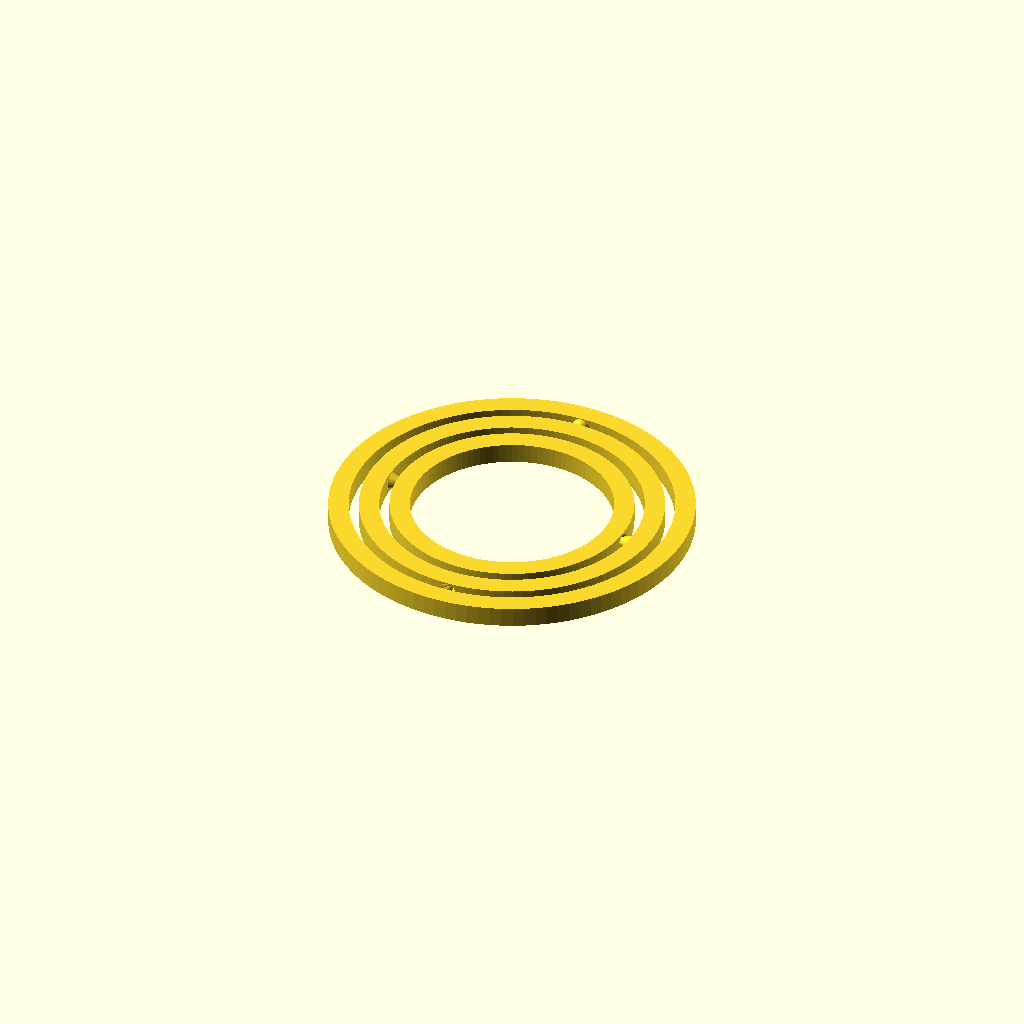
Cell 1: the model at its default parameters.
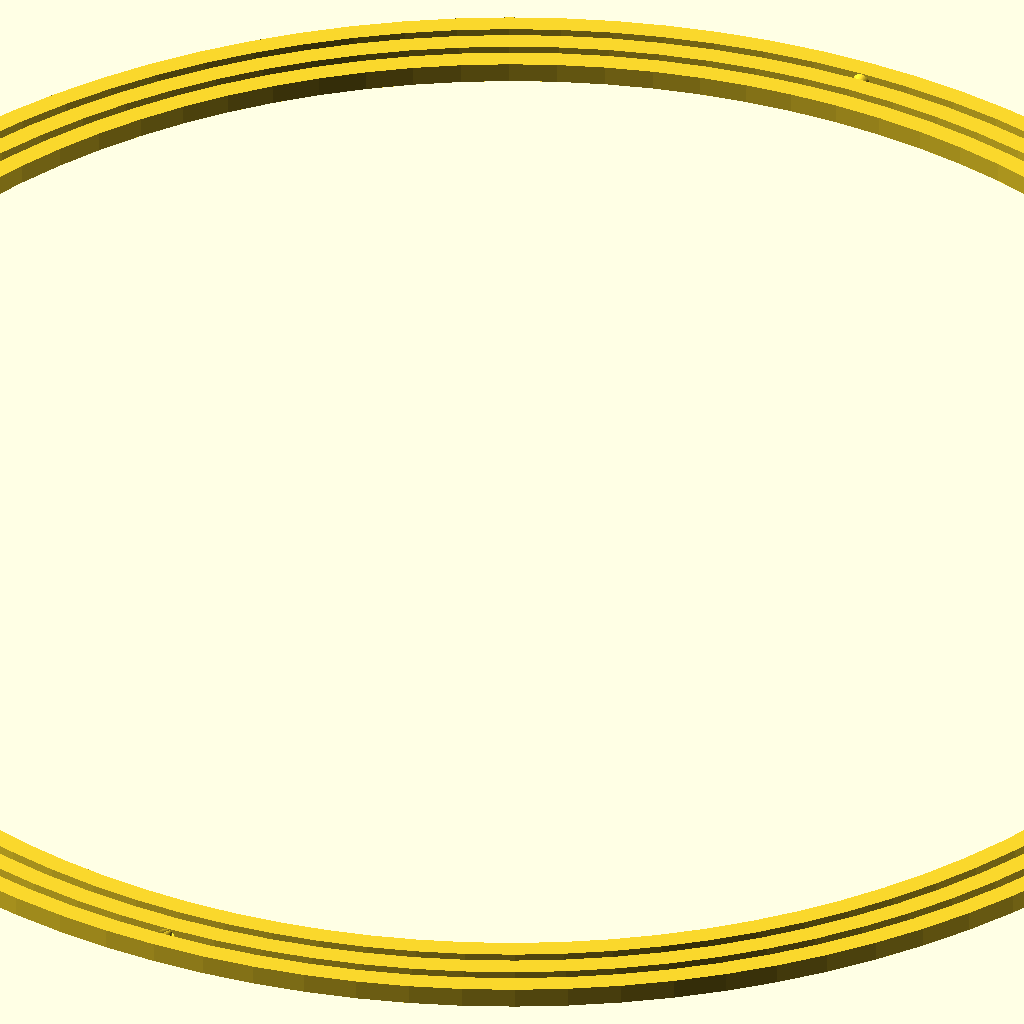
Cell 2: innerRingRadius = 150 (everything else at default).
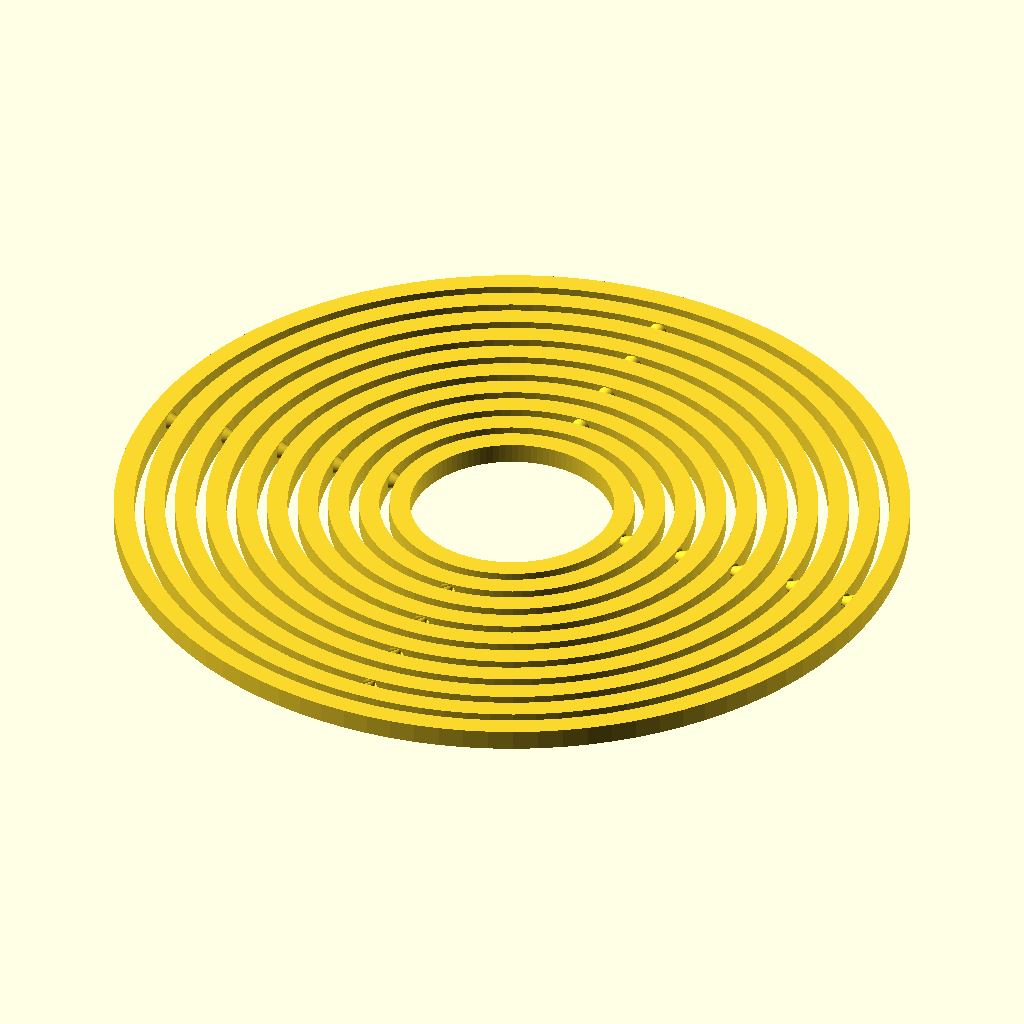
Cell 3: number = 10 (everything else at default).
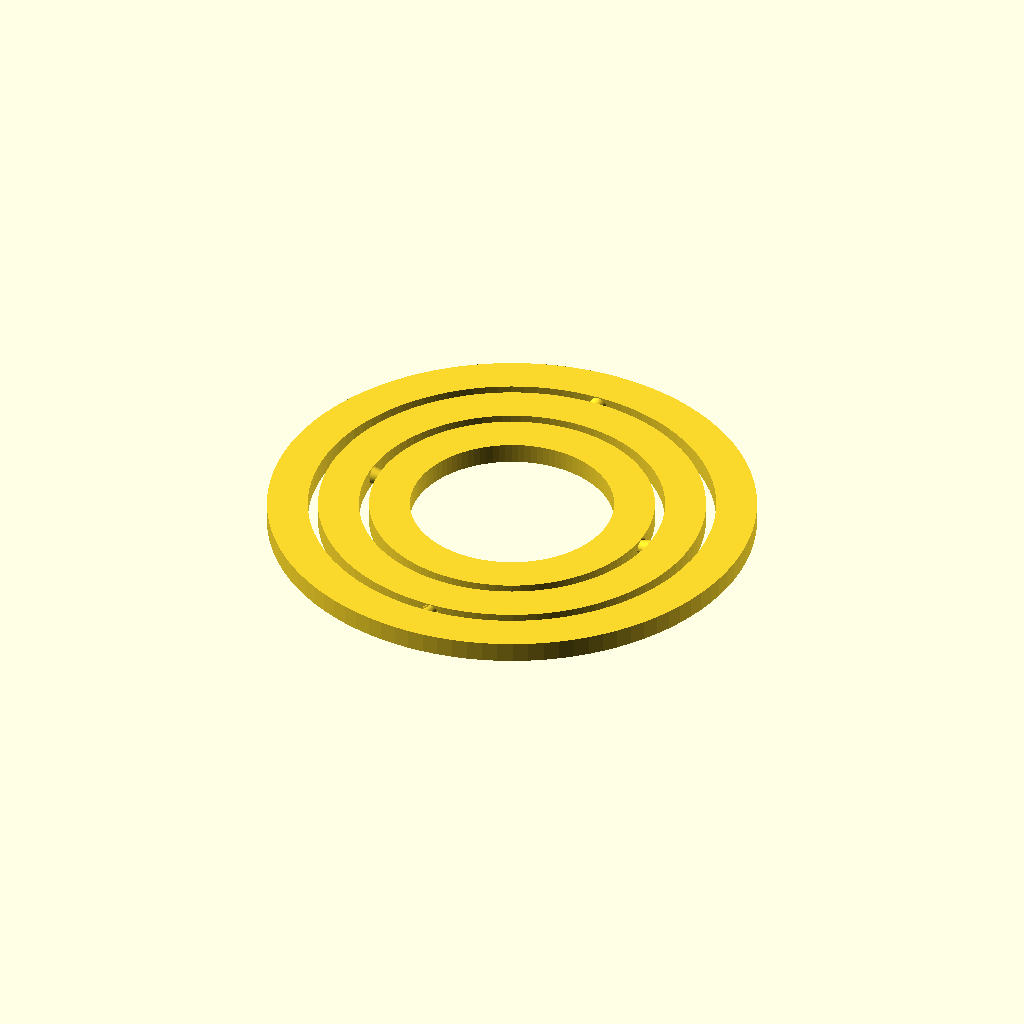
Cell 4 — ringWidth set to 8, the other parameters unchanged.
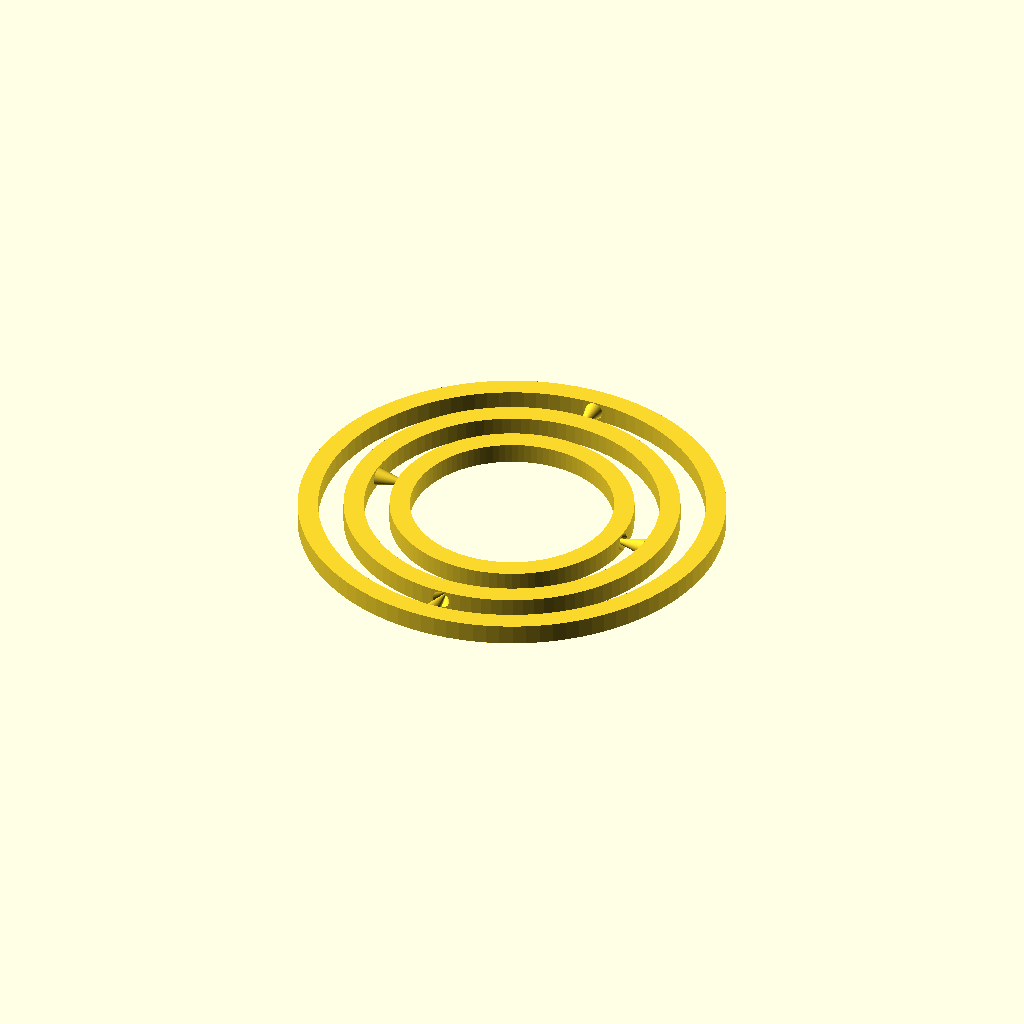
Cell 5: ringClearance = 5 (everything else at default).
One fixed orthographic camera (rotation 55°, 0°, 25°; colour scheme Cornfield) for every cell.
Source of the model, inputs/thingiverse/files/thing-2351165/files/gyro.scad:
/* [Basic] */
//basic parameters
//Inner radius of smallest ring
innerRingRadius = 20; // [0:0.5:150]
innerR = innerRingRadius;
//Height of rings
height = 4;
//# of rings
number = 3; // [2:1:10]
//Width of each ring
ringWidth = 4; // [3:0.25:8]
//Clearance between rings
ringClearance = 2; // [0.25:0.25:5]

/* [Advanced] */
//advanced parameters
//Clearance in joints, increase on bad machine
jointClearance = 0.2; // [0.1:0.025:0.5]
//Should rings be cylinders or sections of spheres (very slow)?
ringType = 0; // [0:Cylinders, 1:Spherical Sections]
sphericalRings = ringType == 1;
//Joint depth as % of ring width
jointOverlap = 75; // [50:5:90]
overlap = jointOverlap / 100;
//angle difference between each joint (90 is classic gimbal)
angleOffset = 90;
//# of segments (more is much slower)
$fn = 100;

//calculated parameters
spacing = ringWidth + ringClearance;
coneR = 0.9 * height / 2; //target cone radius
pinH = ringWidth*overlap + ringClearance - jointClearance;

for (i = [0:number-1]) {
	r = innerR + spacing*i;
	jointPoint = r + ringWidth*(1-overlap);
	render(convexity=2) difference() {
		ring(r);
		//make hole on all but last segment
		if (i != number-1)
			moveCone(jointPoint, angleOffset*i) cone(coneR/overlap,ringWidth);
	}
	//make pin on all but first segment
	if (i != 0)
		moveCone(jointPoint-spacing+jointClearance, angleOffset*(i-1)) cone(coneR, pinH);
}

module cone(r, h) {
	translate([h,0,0])
	rotate([0,-90,0])
	cylinder(h=h, r1=r, r2=0);
}

module ring(r) {
	if (sphericalRings) {
		intersection() {
			difference() {
				sphere(r + ringWidth);
				sphere(r);
			}
			cylinder(height, r=r+ringWidth+1, center=true);
		}
	} else {
		translate([0,0,-height/2]) linear_extrude(height) difference() {
			circle(r + ringWidth);
			circle(r);
		}
	}
}
module moveCone(r, theta) {
	for (i = [0,180]) {
		rotate([0,0,theta+i])
		translate([r,0,0])
		children();
	}
}
Parameter table extracted from the source (name, type, default, range or options):
innerRingRadius: number, default 20, range 0 to 150, step 0.5
height: number, default 4
number: number, default 3, range 2 to 10, step 1
ringWidth: number, default 4, range 3 to 8, step 0.25
ringClearance: number, default 2, range 0.25 to 5, step 0.25
jointClearance: number, default 0.2, range 0.1 to 0.5, step 0.025
ringType: number, default 0, options 0, 1
jointOverlap: number, default 75, range 50 to 90, step 5
angleOffset: number, default 90
